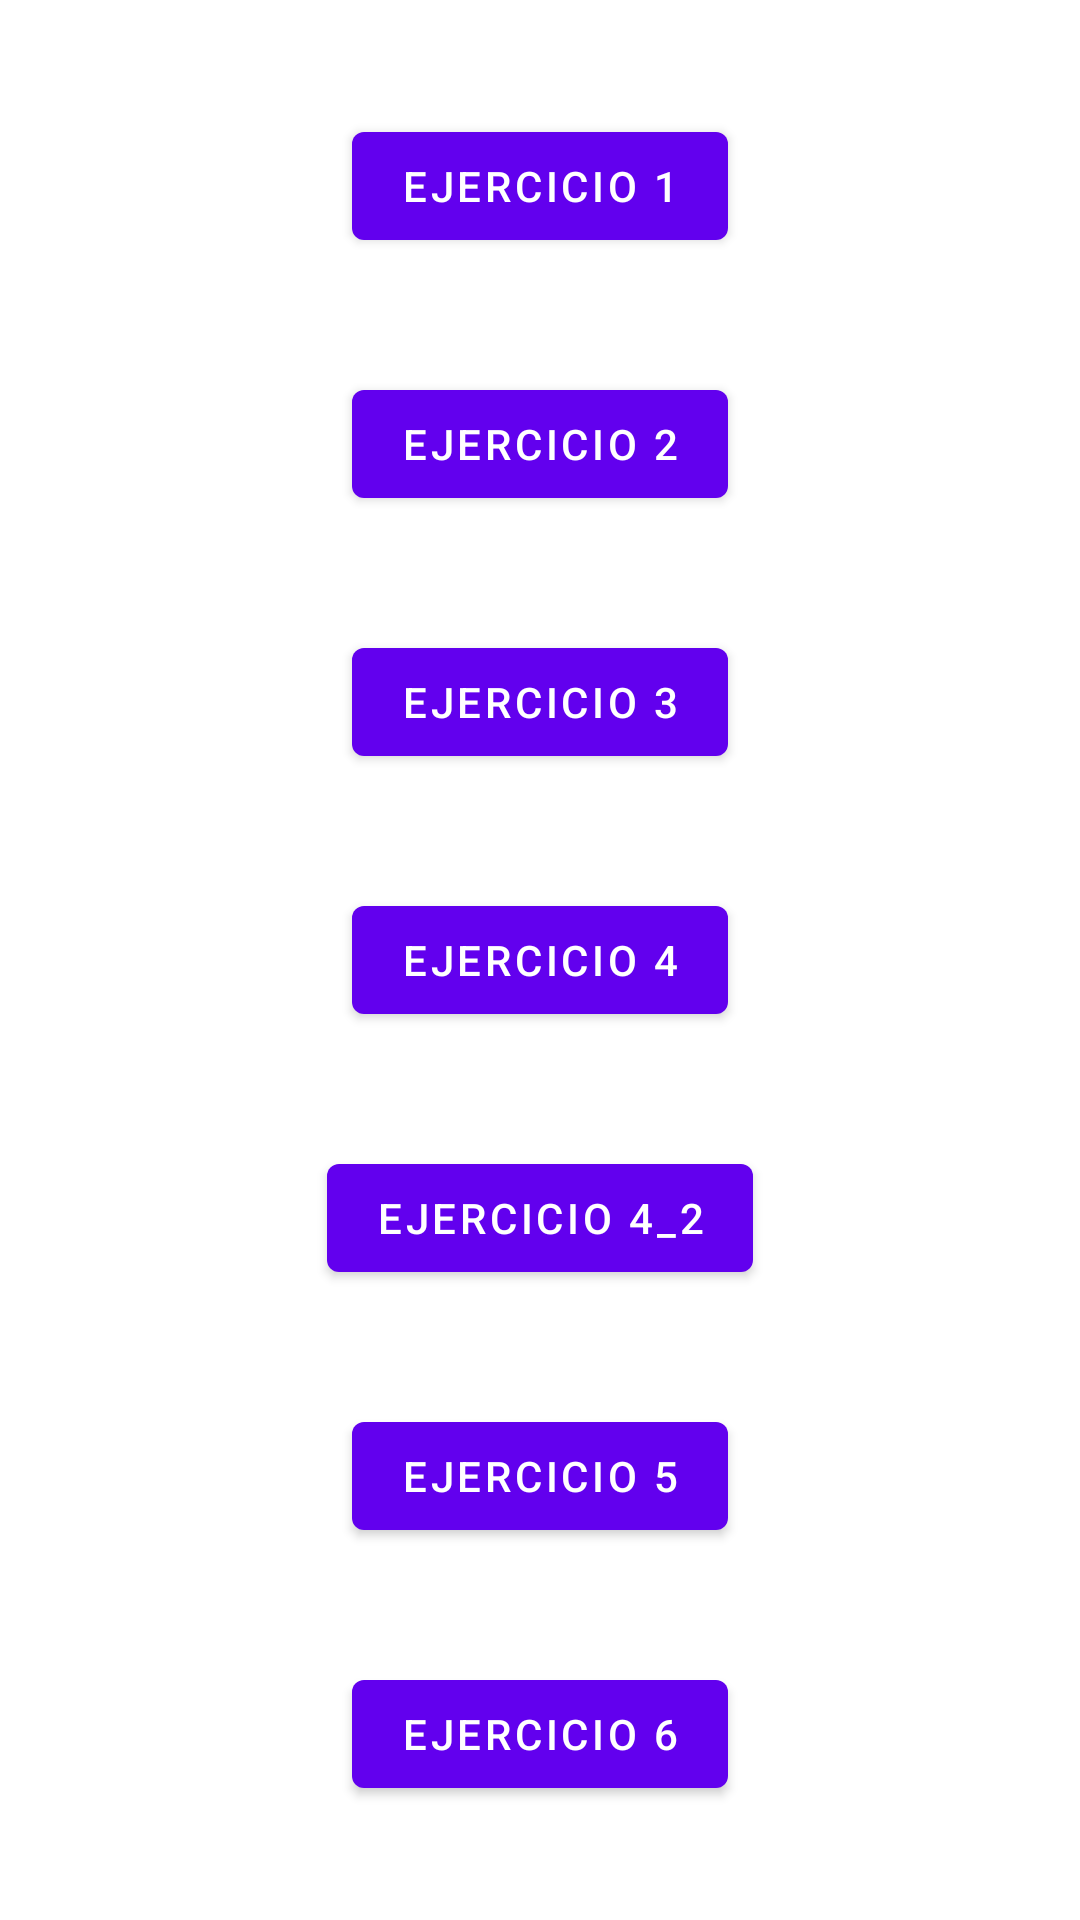

This screen was rendered from an Android layout file. Write that file and the resources it references.
<!-- AndroidManifest.xml: application theme Theme.ToolbarMenu -->
<!-- res/layout/activity_main.xml -->
<?xml version="1.0" encoding="utf-8"?>
<androidx.constraintlayout.widget.ConstraintLayout xmlns:android="http://schemas.android.com/apk/res/android"
    xmlns:app="http://schemas.android.com/apk/res-auto"
    xmlns:tools="http://schemas.android.com/tools"
    android:layout_width="match_parent"
    android:layout_height="match_parent"
    tools:context=".MainActivity">

    <Button
        android:id="@+id/button1"
        android:layout_width="wrap_content"
        android:layout_height="wrap_content"
        android:text="Ejercicio 1"
        app:layout_constraintBottom_toTopOf="@+id/button2"
        app:layout_constraintEnd_toEndOf="parent"
        app:layout_constraintStart_toStartOf="parent"
        app:layout_constraintTop_toTopOf="parent" />

    <Button
        android:id="@+id/button2"
        android:layout_width="wrap_content"
        android:layout_height="wrap_content"
        android:text="Ejercicio 2"
        app:layout_constraintBottom_toTopOf="@+id/button3"
        app:layout_constraintEnd_toEndOf="parent"
        app:layout_constraintStart_toStartOf="parent"
        app:layout_constraintTop_toBottomOf="@+id/button1" />

    <Button
        android:id="@+id/button3"
        android:layout_width="wrap_content"
        android:layout_height="wrap_content"
        android:text="Ejercicio 3"
        app:layout_constraintBottom_toTopOf="@+id/button4"
        app:layout_constraintEnd_toEndOf="parent"
        app:layout_constraintStart_toStartOf="parent"
        app:layout_constraintTop_toBottomOf="@+id/button2" />

    <Button
        android:id="@+id/button4"
        android:layout_width="wrap_content"
        android:layout_height="wrap_content"
        android:text="Ejercicio 4"
        app:layout_constraintBottom_toTopOf="@+id/button4_2"
        app:layout_constraintEnd_toEndOf="parent"
        app:layout_constraintStart_toStartOf="parent"
        app:layout_constraintTop_toBottomOf="@+id/button3" />

    <Button
        android:id="@+id/button4_2"
        android:layout_width="wrap_content"
        android:layout_height="wrap_content"
        android:text="Ejercicio 4_2"
        app:layout_constraintBottom_toTopOf="@+id/button5"
        app:layout_constraintEnd_toEndOf="parent"
        app:layout_constraintStart_toStartOf="parent"
        app:layout_constraintTop_toBottomOf="@+id/button4" />

    <Button
        android:id="@+id/button5"
        android:layout_width="wrap_content"
        android:layout_height="wrap_content"
        android:text="Ejercicio 5"
        app:layout_constraintBottom_toTopOf="@+id/button6"
        app:layout_constraintEnd_toEndOf="parent"
        app:layout_constraintStart_toStartOf="parent"
        app:layout_constraintTop_toBottomOf="@+id/button4_2" />

    <Button
        android:id="@+id/button6"
        android:layout_width="wrap_content"
        android:layout_height="wrap_content"
        android:text="Ejercicio 6"
        app:layout_constraintBottom_toBottomOf="parent"
        app:layout_constraintEnd_toEndOf="parent"
        app:layout_constraintStart_toStartOf="parent"
        app:layout_constraintTop_toBottomOf="@+id/button5" />

</androidx.constraintlayout.widget.ConstraintLayout>
<!-- resources referenced by this layout -->
<resources>
  <style name="Theme.ToolbarMenu" parent="Theme.MaterialComponents.DayNight.DarkActionBar">
          
          <item name="colorPrimary">@color/purple_500</item>
          <item name="colorPrimaryVariant">@color/purple_700</item>
          <item name="colorOnPrimary">@color/white</item>
          
          <item name="colorSecondary">@color/teal_200</item>
          <item name="colorSecondaryVariant">@color/teal_700</item>
          <item name="colorOnSecondary">@color/black</item>
          
          <item name="android:statusBarColor" tools:targetApi="l">?attr/colorPrimaryVariant</item>
          
      </style>
  <!-- not gathered from this repository: default colours our renderer supplied (Android Studio template values) -->
  <color name="purple_500">#FF6200EE</color>
  <color name="purple_700">#FF3700B3</color>
  <color name="teal_200">#FF03DAC5</color>
  <color name="teal_700">#FF018786</color>
  <color name="black">#FF000000</color>
  <color name="white">#FFFFFFFF</color>
</resources>
